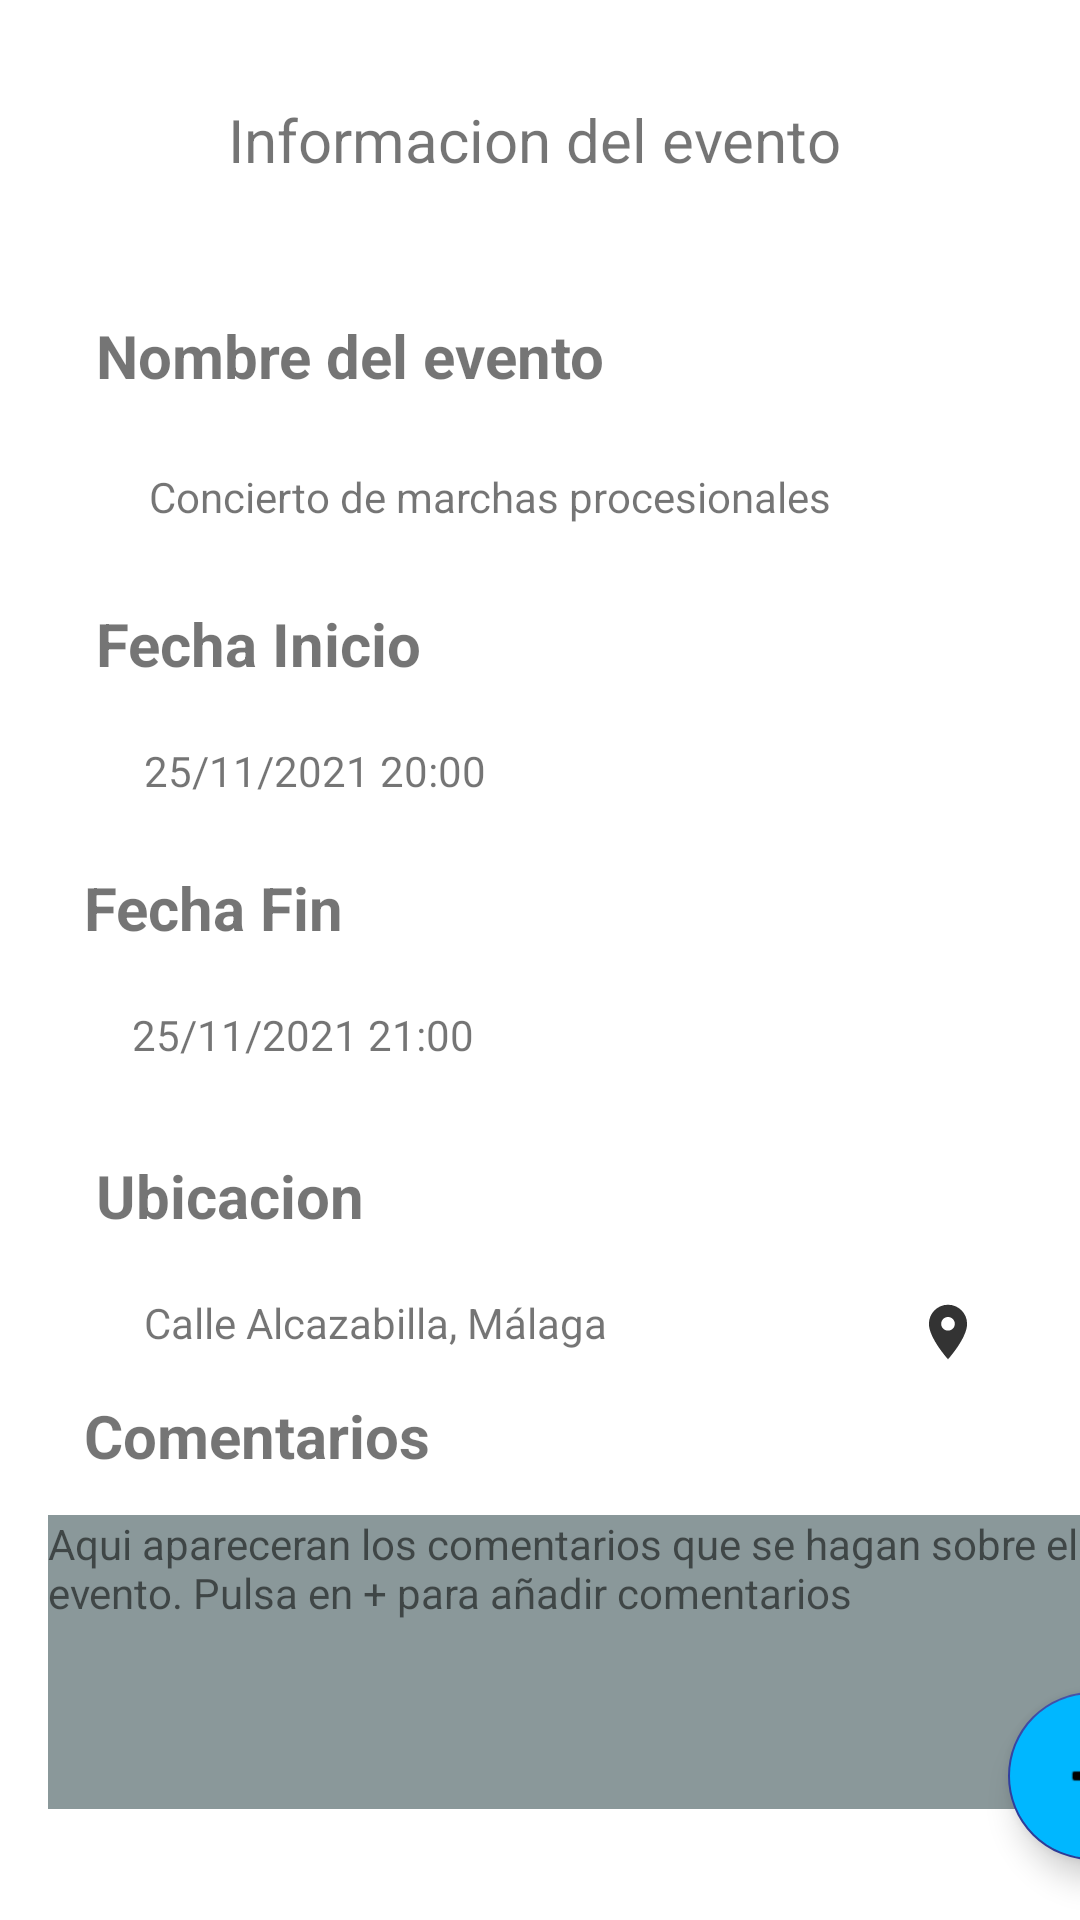

This screen was rendered from an Android layout file. Write that file and the resources it references.
<!-- AndroidManifest.xml: application theme Theme.Cascaron -->
<!-- res/layout/fragment_informacion_evento.xml -->
<?xml version="1.0" encoding="utf-8"?>
<androidx.constraintlayout.widget.ConstraintLayout xmlns:android="http://schemas.android.com/apk/res/android"
    xmlns:app="http://schemas.android.com/apk/res-auto"
    xmlns:tools="http://schemas.android.com/tools"
    android:id="@+id/frameLayout"
    android:layout_width="match_parent"
    android:layout_height="match_parent"
    android:foregroundTint="@color/black"
    tools:context=".ui.evento.InformacionEventoFragment">

    <TextView
        android:id="@+id/tvInfoTitle"
        android:layout_width="235dp"
        android:layout_height="29dp"
        android:layout_marginStart="76dp"
        android:layout_marginTop="32dp"
        android:gravity="center_vertical"
        android:text="@string/tvInfoEvento"
        android:textSize="20sp"
        app:layout_constraintStart_toStartOf="parent"
        app:layout_constraintTop_toTopOf="parent" />

    <TextView
        android:id="@+id/textView7"
        android:layout_width="224dp"
        android:layout_height="36dp"
        android:layout_marginStart="32dp"
        android:layout_marginTop="44dp"
        android:text="@string/tvNombreEvento"
        android:textSize="20sp"
        android:textStyle="bold"
        app:layout_constraintStart_toStartOf="parent"
        app:layout_constraintTop_toBottomOf="@+id/tvInfoTitle" />

    <TextView
        android:id="@+id/textView8"
        android:layout_width="262dp"
        android:layout_height="33dp"
        android:layout_marginStart="32dp"
        android:layout_marginTop="8dp"
        android:gravity="center"
        android:text="@string/tieNombreEvento"
        app:layout_constraintStart_toStartOf="parent"
        app:layout_constraintTop_toBottomOf="@+id/textView7" />

    <TextView
        android:id="@+id/textView9"
        android:layout_width="224dp"
        android:layout_height="36dp"
        android:layout_marginStart="32dp"
        android:layout_marginTop="140dp"
        android:text="@string/tvFechaInicio"
        android:textSize="20sp"
        android:textStyle="bold"
        app:layout_constraintStart_toStartOf="parent"
        app:layout_constraintTop_toBottomOf="@+id/tvInfoTitle" />

    <TextView
        android:id="@+id/tieFechaInicio"
        android:layout_width="244dp"
        android:layout_height="32dp"
        android:layout_marginStart="48dp"
        android:layout_marginTop="100dp"
        android:gravity="center_vertical"
        android:text="@string/tieFechaInicio"
        app:layout_constraintStart_toStartOf="parent"
        app:layout_constraintTop_toBottomOf="@+id/textView7" />

    <TextView
        android:id="@+id/textView3"
        android:layout_width="224dp"
        android:layout_height="36dp"
        android:layout_marginStart="28dp"
        android:layout_marginTop="228dp"
        android:text="@string/tvFechaFin"
        android:textSize="20sp"
        android:textStyle="bold"
        app:layout_constraintStart_toStartOf="parent"
        app:layout_constraintTop_toBottomOf="@+id/tvInfoTitle" />

    <TextView
        android:id="@+id/tieFechaInicio2"
        android:layout_width="244dp"
        android:layout_height="32dp"
        android:layout_marginStart="44dp"
        android:layout_marginTop="188dp"
        android:gravity="center_vertical"
        android:text="@string/tieFechaFin"
        app:layout_constraintStart_toStartOf="parent"
        app:layout_constraintTop_toBottomOf="@+id/textView7" />

    <TextView
        android:id="@+id/textView6"
        android:layout_width="224dp"
        android:layout_height="36dp"
        android:layout_marginStart="32dp"
        android:layout_marginTop="324dp"
        android:text="@string/tvUbicacion"
        android:textSize="20sp"
        android:textStyle="bold"
        app:layout_constraintStart_toStartOf="parent"
        app:layout_constraintTop_toBottomOf="@+id/tvInfoTitle" />

    <TextView
        android:id="@+id/tieFechaInicio3"
        android:layout_width="244dp"
        android:layout_height="32dp"
        android:layout_marginStart="48dp"
        android:layout_marginTop="284dp"
        android:gravity="center_vertical"
        android:text="@string/tieUbicacion"
        app:layout_constraintStart_toStartOf="parent"
        app:layout_constraintTop_toBottomOf="@+id/textView7" />

    <TextView
        android:id="@+id/textView11"
        android:layout_width="224dp"
        android:layout_height="36dp"
        android:layout_marginStart="28dp"
        android:layout_marginTop="404dp"
        android:text="@string/tvComentarios"
        android:textSize="20sp"
        android:textStyle="bold"
        app:layout_constraintStart_toStartOf="parent"
        app:layout_constraintTop_toBottomOf="@+id/tvInfoTitle" />

    <ImageButton
        android:id="@+id/btnCalendario"
        android:layout_width="wrap_content"
        android:layout_height="wrap_content"
        android:layout_marginTop="232dp"
        android:backgroundTint="@color/transparente"
        android:foregroundTint="@color/black"
        android:minHeight="48dp"
        android:src="@drawable/ic_action_blackcalendar"
        app:layout_constraintEnd_toEndOf="parent"
        app:layout_constraintHorizontal_bias="0.028"
        app:layout_constraintStart_toEndOf="@+id/tieFechaInicio"
        app:layout_constraintTop_toTopOf="parent"
        tools:ignore="SpeakableTextPresentCheck"
        android:contentDescription="TODO" />

    <ImageButton
        android:id="@+id/btnInfoEventoAtras"
        android:layout_width="wrap_content"
        android:layout_height="wrap_content"
        android:layout_marginStart="28dp"
        android:layout_marginTop="24dp"
        android:backgroundTint="@color/transparente"
        android:minHeight="48dp"
        android:src="@drawable/ic_action_backarrow"
        app:layout_constraintStart_toStartOf="parent"
        app:layout_constraintTop_toTopOf="parent"
        tools:ignore="SpeakableTextPresentCheck" />

    <ImageButton
        android:id="@+id/btnUbicacion"
        android:layout_width="wrap_content"
        android:layout_height="wrap_content"
        android:layout_marginTop="140dp"
        android:backgroundTint="@color/transparente"
        android:minHeight="48dp"
        android:src="@drawable/ic_action_ubication"
        app:layout_constraintStart_toEndOf="@+id/tieFechaInicio3"
        app:layout_constraintTop_toBottomOf="@+id/btnCalendario"
        tools:ignore="SpeakableTextPresentCheck" />

    <TextView
        android:id="@+id/textView10"
        android:layout_width="366dp"
        android:layout_height="98dp"
        android:layout_marginStart="16dp"
        android:layout_marginTop="48dp"
        android:background="@color/gris"
        android:backgroundTint="@color/gris"
        android:text="@string/tieComentarios"
        app:layout_constraintStart_toStartOf="parent"
        app:layout_constraintTop_toBottomOf="@+id/tieFechaInicio3" />

    <com.google.android.material.floatingactionbutton.FloatingActionButton
        android:id="@+id/fabComentario"
        android:layout_width="wrap_content"
        android:layout_height="wrap_content"
        android:layout_marginStart="336dp"
        android:layout_marginBottom="20dp"
        android:backgroundTint="@color/colorPrincipal"
        android:clickable="true"
        android:src="@android:drawable/ic_input_add"
        app:layout_constraintBottom_toBottomOf="parent"
        app:layout_constraintStart_toStartOf="parent"
        tools:ignore="SpeakableTextPresentCheck" />

</androidx.constraintlayout.widget.ConstraintLayout>
<!-- resources referenced by this layout -->
<resources>
  <color name="black">#FF000000</color>
  <color name="colorPrincipal">#00B7FF</color>
  <color name="gris">#8A989A</color>
  <color name="transparente">#0000B7FF</color>
  <!-- drawable ic_action_ubication (drawable-anydpi) -->
  <vector xmlns:android="http://schemas.android.com/apk/res/android"
      android:width="24dp"
      android:height="24dp"
      android:viewportWidth="24"
      android:viewportHeight="24"
      android:tint="#000000"
      android:alpha="0.8">
    <group android:scaleX="0.90909094"
        android:scaleY="0.90909094"
        android:translateX="1.0909091"
        android:translateY="1.0909091">
      <path
          android:fillColor="@android:color/white"
          android:pathData="M12,2C8.13,2 5,5.13 5,9c0,5.25 7,13 7,13s7,-7.75 7,-13c0,-3.87 -3.13,-7 -7,-7zM12,11.5c-1.38,0 -2.5,-1.12 -2.5,-2.5s1.12,-2.5 2.5,-2.5 2.5,1.12 2.5,2.5 -1.12,2.5 -2.5,2.5z"/>
    </group>
  </vector>
  <string name="tieComentarios">Aqui apareceran los comentarios que se hagan sobre el evento. Pulsa en + para añadir comentarios</string>
  <string name="tieFechaFin" translatable="false">25/11/2021 21:00</string>
  <string name="tieFechaInicio" translatable="false">25/11/2021 20:00</string>
  <string name="tieNombreEvento">Concierto de marchas procesionales</string>
  <string name="tieUbicacion" translatable="false">Calle Alcazabilla, Málaga</string>
  <string name="tvComentarios">Comentarios</string>
  <string name="tvFechaFin">Fecha Fin</string>
  <string name="tvFechaInicio">Fecha Inicio</string>
  <string name="tvInfoEvento">Informacion del evento</string>
  <string name="tvNombreEvento">Nombre del evento</string>
  <string name="tvUbicacion">Ubicacion</string>
  <style name="Theme.Cascaron" parent="Theme.MaterialComponents.DayNight.NoActionBar">
          
          <item name="colorPrimary">@color/colorPrincipal</item>
          <item name="colorPrimaryVariant">@color/purple_700</item>
          <item name="colorOnPrimary">@color/white</item>
          
          <item name="colorSecondary">@color/purple_700</item>
          <item name="colorSecondaryVariant">@color/teal_700</item>
          <item name="colorOnSecondary">@color/black</item>
          
  
          <item name="android:statusBarColor" tools:targetApi="l">?attr/colorPrimaryVariant</item>
          
      </style>
  <color name="purple_700">#303F9F</color>
  <color name="white">#FFFFFFFF</color>
  <color name="teal_700">#FF018786</color>
</resources>
